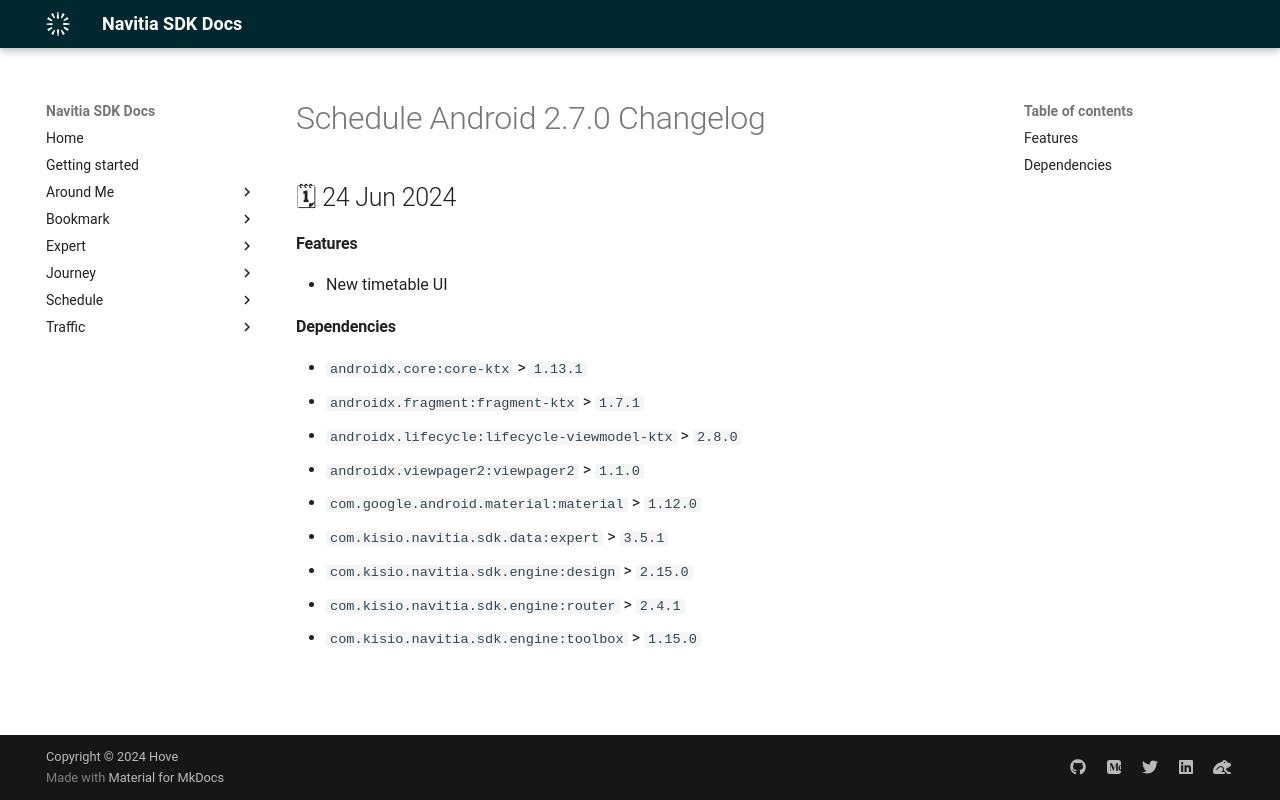

repository: hove-io/navitia_sdk_docs · page: schedule/android/releases/2.7.0/index.html · generator: mkdocs

---
title: Schedule Android 2.7.0 - Changelog - Navitia SDK Docs
---

# Schedule Android 2.7.0 Changelog

<h2>🗓 24 Jun 2024</h2>

#### Features
- New timetable UI

#### Dependencies
- `androidx.core:core-ktx` > `1.13.1`
- `androidx.fragment:fragment-ktx` > `1.7.1`
- `androidx.lifecycle:lifecycle-viewmodel-ktx` > `2.8.0`
- `androidx.viewpager2:viewpager2` > `1.1.0`
- `com.google.android.material:material` > `1.12.0`
- `com.kisio.navitia.sdk.data:expert` > `3.5.1`
- `com.kisio.navitia.sdk.engine:design` > `2.15.0`
- `com.kisio.navitia.sdk.engine:router` > `2.4.1`
- `com.kisio.navitia.sdk.engine:toolbox` > `1.15.0`
